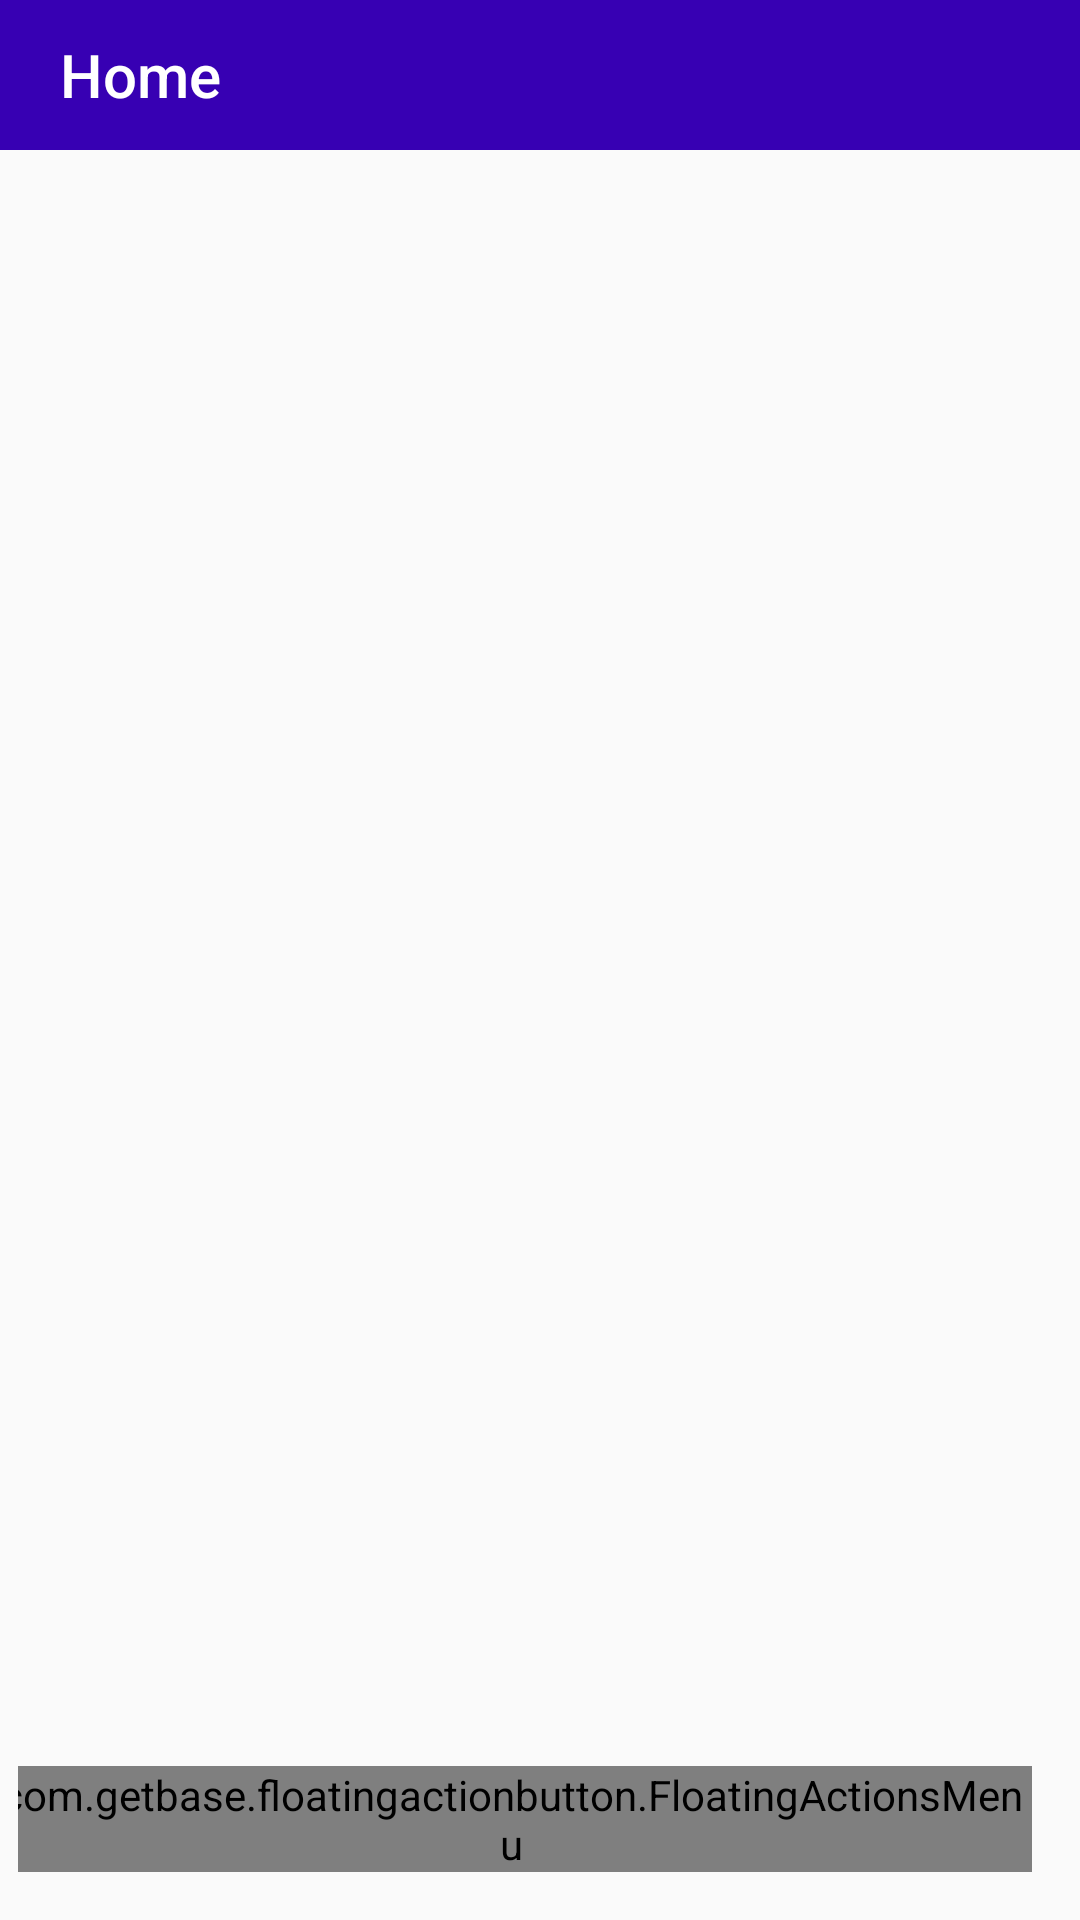

The Android layout XML behind this screen, and the referenced resources:
<!-- AndroidManifest.xml: application theme Theme.LostAndFound -->
<!-- res/layout/activity_list_queries.xml -->
<?xml version="1.0" encoding="utf-8"?>
<LinearLayout xmlns:android="http://schemas.android.com/apk/res/android"
    xmlns:app="http://schemas.android.com/apk/res-auto"
    xmlns:tools="http://schemas.android.com/tools"
    android:layout_width="match_parent"
    android:layout_height="match_parent"
    android:orientation="vertical"
    tools:context=".ListQueries">

    <androidx.appcompat.widget.Toolbar
        android:id="@+id/toolbar"
        android:layout_width="match_parent"
        android:layout_height="50dp"
        android:background="@color/purple_700"
        app:title="Home"
        app:titleTextColor="#FFFFFF"
        app:titleMarginStart="20dp"/>

    <androidx.constraintlayout.widget.ConstraintLayout
        android:layout_width="match_parent"
        android:layout_height="match_parent"
        android:padding="6dp"

        >

        <androidx.recyclerview.widget.RecyclerView
            android:id="@+id/recyclerView"
            android:layout_width="match_parent"
            android:layout_height="match_parent"
            android:layout_alignParentTop="true"
            android:layout_alignParentEnd="true"
            android:layout_alignParentRight="true"
            app:layout_constraintBottom_toBottomOf="parent"
            app:layout_constraintEnd_toEndOf="parent"
            app:layout_constraintStart_toStartOf="parent"
            app:layout_constraintTop_toTopOf="parent"/>



        <com.getbase.floatingactionbutton.FloatingActionsMenu
            android:layout_width="wrap_content"
            android:layout_height="wrap_content"
            android:layout_marginEnd="10dp"
            android:layout_marginRight="10dp"
            android:layout_marginBottom="10dp"
            app:layout_constraintBottom_toBottomOf="parent"
            app:layout_constraintEnd_toEndOf="parent"
            app:fab_addButtonColorNormal="#E825EF"
            app:fab_addButtonColorPressed="#FB17F8"
            app:fab_addButtonPlusIconColor="@color/white"
            app:fab_labelStyle="@style/customFab"
            >

            <com.getbase.floatingactionbutton.FloatingActionButton
                android:id="@+id/floating_button1"
                android:layout_width="wrap_content"
                android:layout_height="wrap_content"
                app:fab_icon="@drawable/ic_baseline_add_pink_24"
                app:fab_colorNormal="@color/white"
                app:fab_colorPressed="#DFDBDB"
                app:fab_size="mini"
                app:fab_title="Lost Query"/>

            <com.getbase.floatingactionbutton.FloatingActionButton
                android:id="@+id/floating_button2"
                android:layout_width="wrap_content"
                android:layout_height="wrap_content"
                app:fab_icon="@drawable/ic_baseline_add_pink_24"
                app:fab_colorNormal="@color/white"
                app:fab_colorPressed="#DFDBDB"
                app:fab_size="mini"
                app:fab_title="Found Query"/>
        </com.getbase.floatingactionbutton.FloatingActionsMenu>

    </androidx.constraintlayout.widget.ConstraintLayout>


</LinearLayout>
<!-- resources referenced by this layout -->
<resources>
  <!-- drawable ic_baseline_add_pink_24 (drawable) -->
  <vector
      android:height="30dp"
      android:tint="#FB61FF"
      android:viewportHeight="24"
      android:viewportWidth="24"
      android:width="30dp"
  
      xmlns:android="http://schemas.android.com/apk/res/android">
      <path android:fillColor="@android:color/white"
          android:pathData="M19,13h-6v6h-2v-6H5v-2h6V5h2v6h6v2z"/>
  </vector>
  <style name="customFab">
          <item name="android:bottom">@drawable/fab_label_background</item>
          <item name="android:textColor">@color/white</item>
          <item name="android:textSize">20sp</item>
          <item name="android:background">#1215E6</item>
          <item name="android:strokeColor">@color/white</item>
          <item name="strokeWidth">1sp</item>
          <item name="cornerRadius">5sp</item>
  
      </style>
  <style name="Theme.LostAndFound" parent="Theme.AppCompat.Light.NoActionBar">
          
          <item name="colorPrimary">@color/purple_500</item>
          <item name="colorPrimaryVariant">@color/purple_700</item>
          <item name="colorOnPrimary">@color/white</item>
          
          <item name="colorSecondary">@color/teal_200</item>
          <item name="colorSecondaryVariant">@color/teal_700</item>
          <item name="colorOnSecondary">@color/black</item>
          
          <item name="android:statusBarColor" tools:targetApi="l">?attr/colorPrimaryVariant</item>
          
      </style>
  <!-- drawable fab_label_background (drawable) -->
  <?xml version="1.0" encoding="utf-8"?>
  <shape xmlns:android="http://schemas.android.com/apk/res/android">
      <solid android:color="#C6C4C4" />
      <padding
          android:left="16dp"
          android:right="16dp"
          android:top="6dp"
          android:bottom="6dp" />
      <corners android:radius="10dp"  />
  </shape>
  <!-- not gathered from this repository: default colours our renderer supplied (Android Studio template values) -->
  <color name="purple_500">#FF6200EE</color>
  <color name="purple_700">#FF3700B3</color>
  <color name="teal_200">#FF03DAC5</color>
  <color name="teal_700">#FF018786</color>
  <color name="black">#FF000000</color>
  <color name="white">#FFFFFFFF</color>
</resources>
